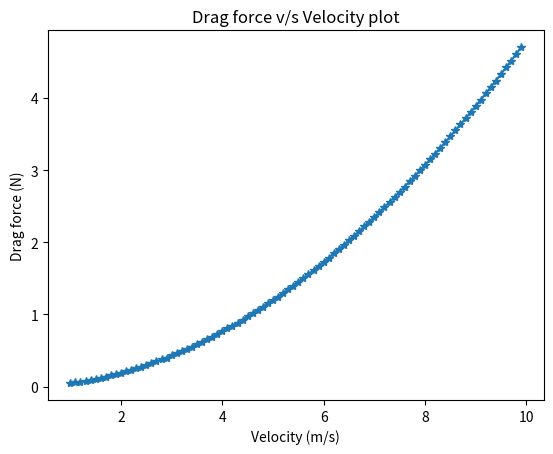
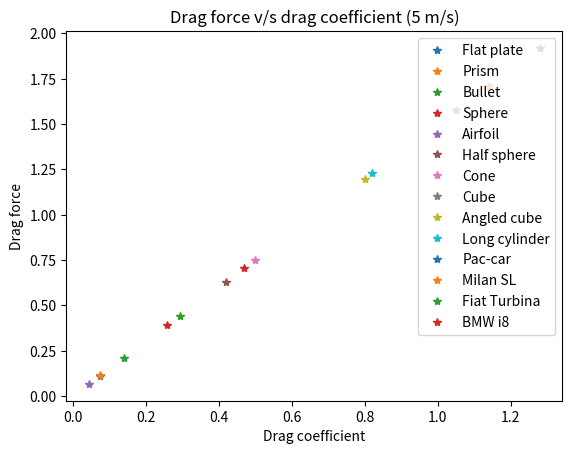

These charts were generated, in order, by the following Python code:
# Import module for plotting
import matplotlib.pyplot as plt

# Functions
def drag_force(c_d,A,rho,v):
    """
    Calculate drag force given c_d,A,rho,v:
        rho -> density of fluid
        A   -> Frontal area
        c_d -> Drag coefficient
        v   -> Velocity of bicycle
    """
    return 0.5*c_d*rho*A*v**2

def plotDragForceVelocity(dragForce,v):
    """
    Plots drag force v/s velocity
    """
    plt.plot(v,dragForce,'*-')
    plt.xlabel("Velocity (m/s)")
    plt.ylabel("Drag force (N)")
    plt.title("Drag force v/s Velocity plot")
    
    # Show the plot
    plt.show()

def plotDragForceCd():
    """
    Plots drag force v/s drag coefficient
    """
    # Frontal area (m^2)
    A = 0.1
    # Density (kg/m^3)
    rho = 1.2
    # Velocity (m/s)
    v = 5
    # Drag coefficient for different figures
    cd = {
          "Flat plate"   : 1.28,
          "Prism"        : 1.14,
          "Bullet"       : 0.295,
          "Sphere"       : 0.47,
          "Airfoil"      : 0.045,
          "Half sphere"  : 0.42,
          "Cone"         : 0.50,
          "Cube"         : 1.05,
          "Angled cube"  : 0.80,
          "Long cylinder": 0.82,
          "Pac-car"      : 0.075,
          "Milan SL"     : 0.076,
          "Fiat Turbina" : 0.14,
          "BMW i8"       : 0.26
          }
    dragForces = {}
    for i in cd.keys():
        dragForces[i] = drag_force(cd[i],A,rho,v)
    # Plot results
    for i in cd.keys():
        plt.plot(cd[i],dragForces[i],'*',label=i)
    plt.legend(loc='upper right')
    plt.xlabel("Drag coefficient")
    plt.ylabel("Drag force")
    plt.title("Drag force v/s drag coefficient (5 m/s)")
    plt.show()

def plotResultsForBicycle():
    """
    Plot drag force v/s velocity for bicycle
    """
    # Drag coefficient
    c_d = 0.8
    # Frontal area (m^2)
    A = 0.1
    # Density (kg/m^3)
    rho = 1.2
    # Bicycle velocity (m/s)
    # Velocity is varying from 1 to 10 m/s in steps of 0.1 m/s
    v = [i/10 for i in range(10,100,1)]
    # Drag force values
    dragForce = [drag_force(c_d,A,rho,velocity) for velocity in v]
    plotDragForceVelocity(dragForce,v)


    
plt.figure("Drag coefficient v/s velocity")
plotResultsForBicycle()
plt.figure("Drag coefficient v/s drag force")
plotDragForceCd()